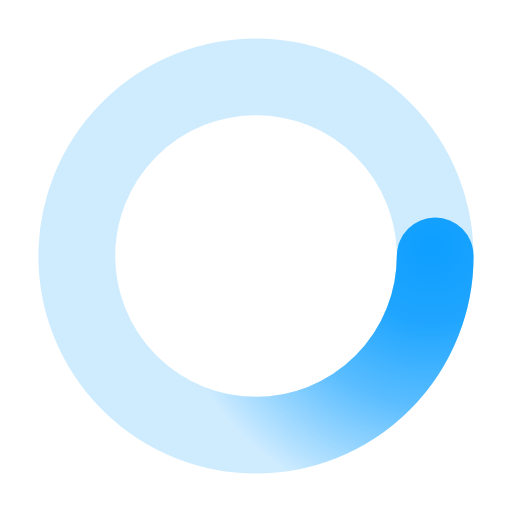
t = 0.00 s
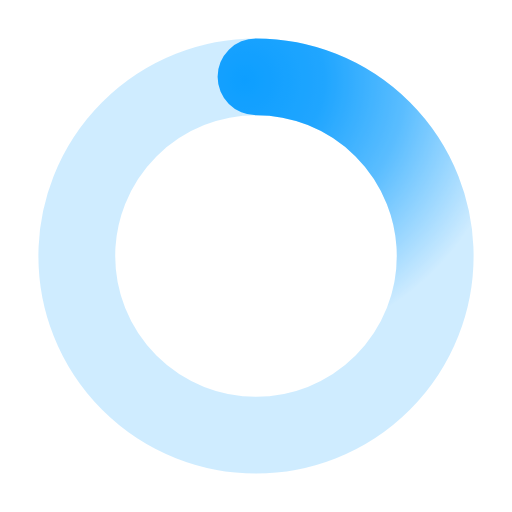
t = 0.50 s
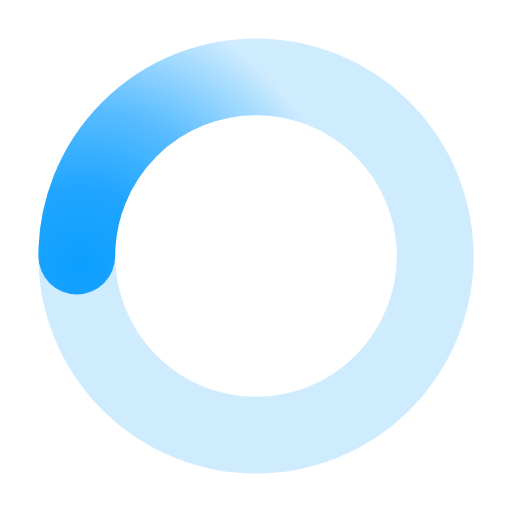
t = 1.00 s
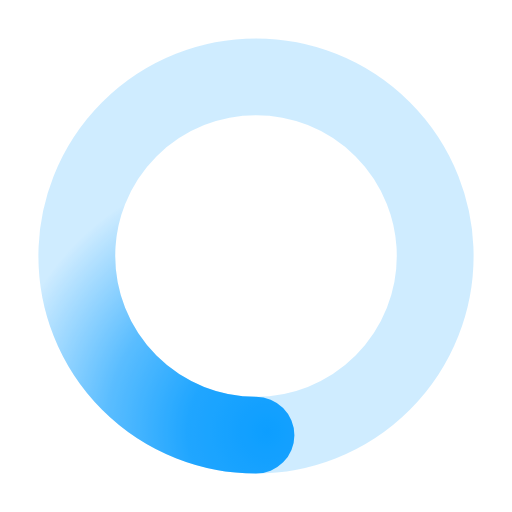
t = 1.50 s

The animated SVG that drew these frames (rendered in a browser with its animation timeline set to each time). Animation: 1 SMIL element (animateTransform=1); one cycle of 2.00 s, repeats indefinitely.

﻿
<svg xmlns='http://www.w3.org/2000/svg' viewBox='0 0 200 200'><radialGradient id='a12' cx='.66' fx='.66' cy='.3125' fy='.3125' gradientTransform='scale(1.5)'><stop offset='0' stop-color='#0D9EFF'></stop><stop offset='.3' stop-color='#0D9EFF' stop-opacity='.9'></stop><stop offset='.6' stop-color='#0D9EFF' stop-opacity='.6'></stop><stop offset='.8' stop-color='#0D9EFF' stop-opacity='.3'></stop><stop offset='1' stop-color='#0D9EFF' stop-opacity='0'></stop></radialGradient><circle transform-origin='center' fill='none' stroke='url(#a12)' stroke-width='30' stroke-linecap='round' stroke-dasharray='200 1000' stroke-dashoffset='0' cx='100' cy='100' r='70'><animateTransform type='rotate' attributeName='transform' calcMode='spline' dur='2' values='360;0' keyTimes='0;1' keySplines='0 0 1 1' repeatCount='indefinite'></animateTransform></circle><circle transform-origin='center' fill='none' opacity='.2' stroke='#0D9EFF' stroke-width='30' stroke-linecap='round' cx='100' cy='100' r='70'></circle></svg>